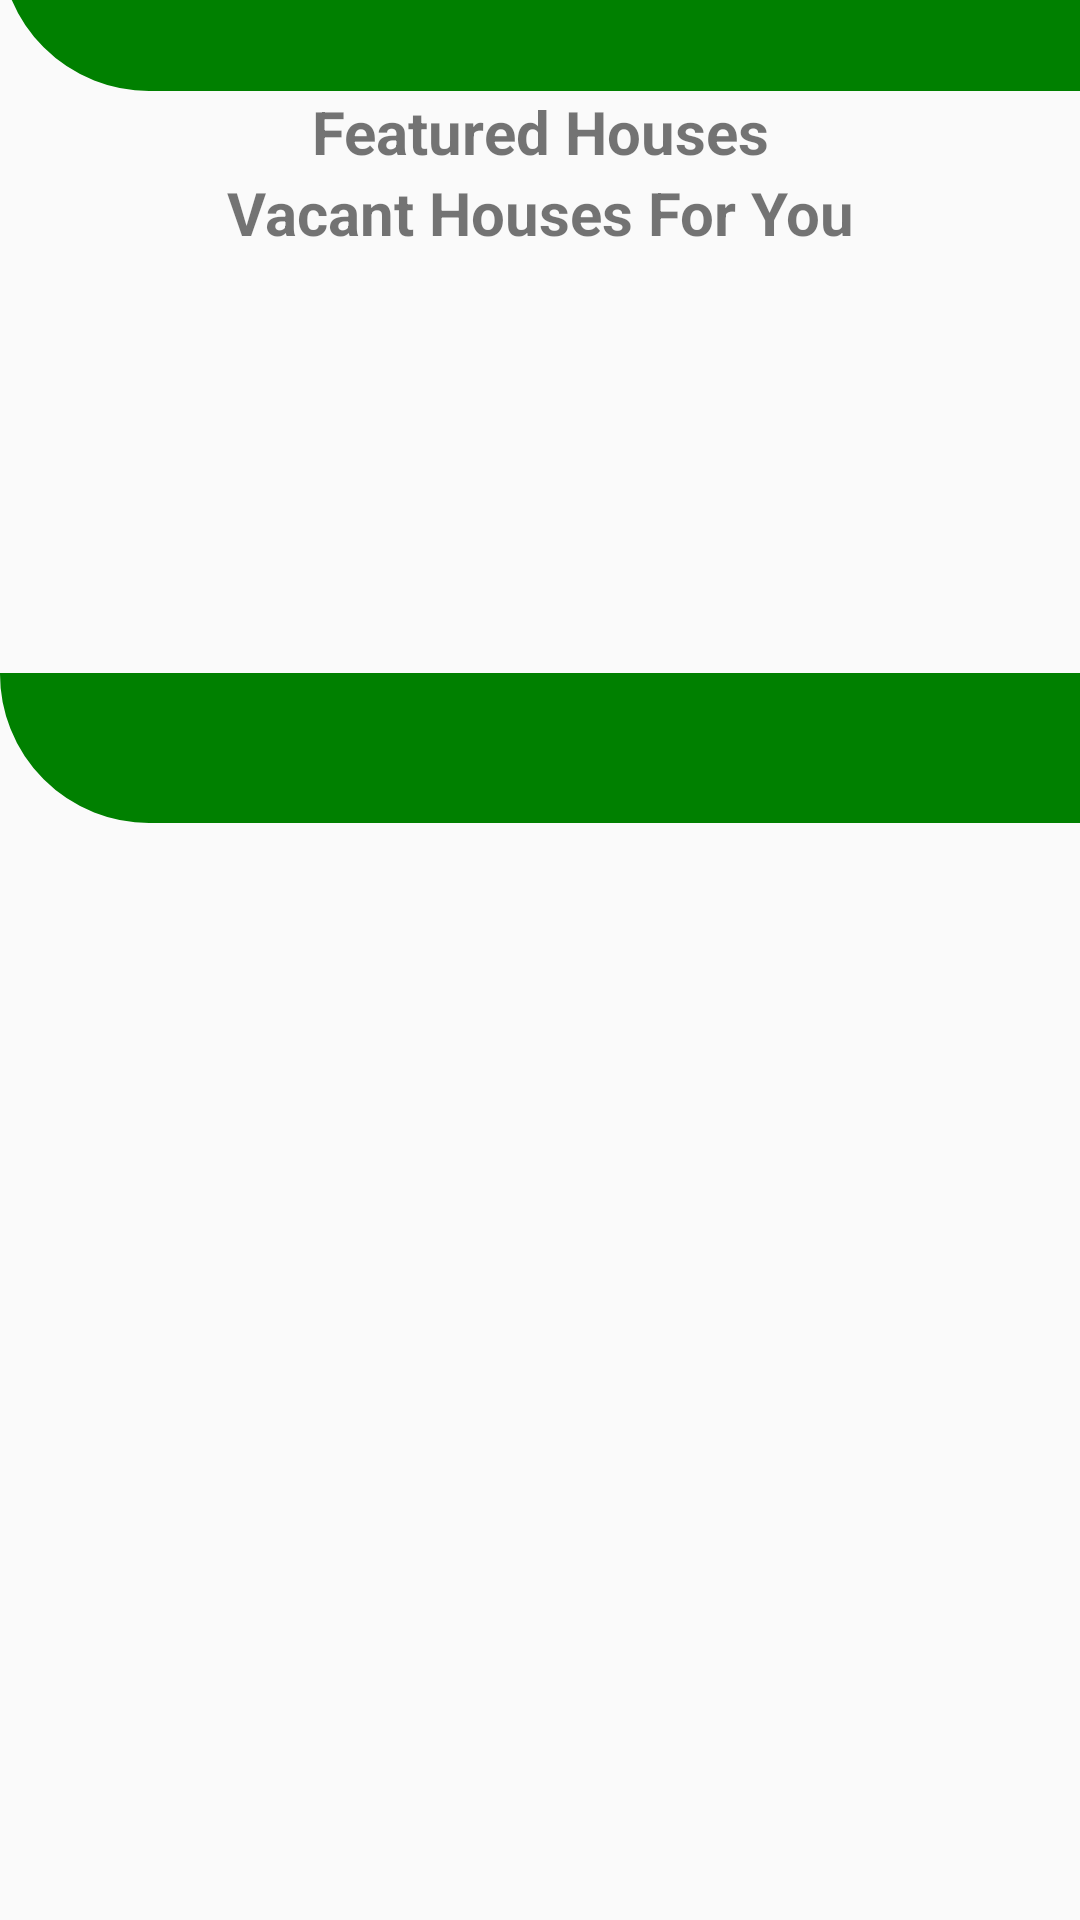

This screen was rendered from an Android layout file. Write that file and the resources it references.
<!-- AndroidManifest.xml: application theme AppTheme -->
<!-- res/layout/fragment_dashboard.xml -->
<?xml version="1.0" encoding="utf-8"?>
<LinearLayout xmlns:android="http://schemas.android.com/apk/res/android"
    xmlns:app="http://schemas.android.com/apk/res-auto"
    xmlns:tools="http://schemas.android.com/tools"
    android:layout_width="match_parent"
    android:orientation="vertical"
    android:layout_height="match_parent">
    <LinearLayout
        android:layout_width="match_parent"
        android:layout_height="wrap_content"
        android:orientation="vertical">

        <LinearLayout
            android:layout_width="match_parent"
            android:layout_height="wrap_content"
            android:orientation="vertical">

            <ImageView
                android:id="@+id/imageView"
                android:layout_width="match_parent"
                android:layout_height="50dp"
                android:layout_marginTop="-20dp"
                android:background="@drawable/card_layout"
                app:layout_constraintBottom_toBottomOf="parent"
                app:layout_constraintStart_toStartOf="parent"
                app:layout_constraintTop_toTopOf="parent"
                app:layout_constraintVertical_bias="0.0" >
            </ImageView>
            <androidx.core.widget.NestedScrollView
                android:layout_width="match_parent"
                android:layout_height="match_parent">
                <LinearLayout
                    android:layout_width="match_parent"
                    android:layout_height="wrap_content"
                    android:orientation="vertical">
                    <TextView
                        android:layout_width="match_parent"
                        android:layout_height="match_parent"
                        android:textSize="20dp"
                        android:textAlignment="center"
                        android:textStyle="bold"
                        android:text="Featured Houses"/>
                    <androidx.recyclerview.widget.RecyclerView
                        android:layout_width="match_parent"
                        android:id="@+id/rvbajaj"
                        android:layout_height="match_parent"
                        android:orientation="horizontal" />

                    <TextView
                        android:layout_width="match_parent"
                        android:layout_height="match_parent"
                        android:textSize="20dp"
                        android:textAlignment="center"
                        android:textStyle="bold"
                        android:text="Vacant Houses For You"/>
                    <androidx.recyclerview.widget.RecyclerView
                        android:id="@+id/rvproducts"
                        android:layout_width="match_parent"
                        android:layout_height="wrap_content"
                        android:orientation="vertical"
                        android:layout_marginBottom="50dp"
                        app:layout_behavior="@string/appbar_scrolling_view_behavior">

                    </androidx.recyclerview.widget.RecyclerView>
                </LinearLayout>
            </androidx.core.widget.NestedScrollView>
        </LinearLayout>
    </LinearLayout>
    <ImageView
        android:id="@+id/image"
        android:layout_width="match_parent"
        android:layout_height="50dp"
        android:layout_marginTop="90dp"
        android:background="@drawable/card_layout"
        app:layout_constraintBottom_toBottomOf="parent"
        app:layout_constraintStart_toStartOf="parent"
        app:layout_constraintTop_toTopOf="parent"
        app:layout_constraintVertical_bias="0.0" >

    </ImageView>
</LinearLayout>
<!-- resources referenced by this layout -->
<resources>
  <!-- drawable card_layout (drawable) -->
  <?xml version="1.0" encoding="utf-8"?>
  <shape xmlns:android="http://schemas.android.com/apk/res/android"
      android:shape="rectangle">
      <corners
          android:bottomLeftRadius="120dp"
          android:bottomRightRadius="0dp"
          android:topLeftRadius="0dp"
          android:topRightRadius="0dp" />
      <padding
          android:bottom="0dp"
          android:left="0dp"
          android:right="0dp"
          android:top="0dp" />
      <stroke
          android:width="0.5dp"
          android:color="@color/card_color" />
      <solid android:color="@color/card_color" />
  </shape>
  <style name="AppTheme" parent="Theme.AppCompat.Light.DarkActionBar">
          
          <item name="colorPrimary">@color/colorPrimary</item>
          <item name="colorPrimaryDark">@color/colorPrimaryDark</item>
          <item name="colorAccent">@color/colorAccent</item>
      </style>
  <color name="card_color">#008000</color>
  <color name="colorPrimary">#B3B6B7</color>
  <color name="colorPrimaryDark">#B3B6B7</color>
  <color name="colorAccent">#D81B60</color>
</resources>
